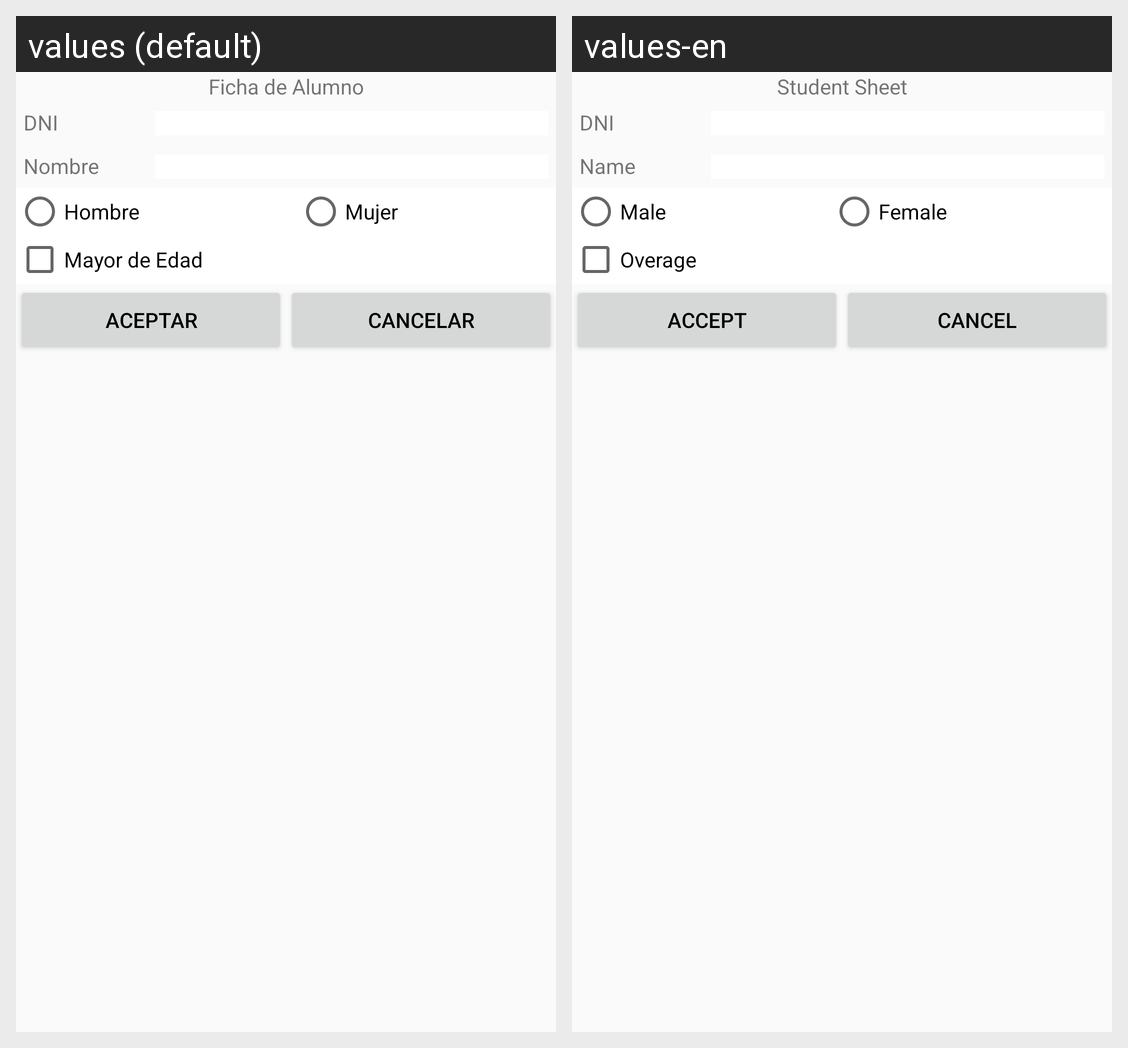

The same Android screen rendered under two of its app's locales, left to right. List the strings drawn on it with the default value and each locale's translation.
Android screen res/layout/activity_main.xml rendered under 2 locales, left to right: values (default), values-en. Device: Nexus 5 (rendered at 1080×1920; each locale shown at half size, 540×960, under a caption strip naming it); theme AppTheme.
Strings drawn on this screen, with the default value and each locale's value (text and hints the layout hard-codes, and strings that could not be matched under every locale, appear in the picture but are not listed):

titulo
  values: Ficha de Alumno
  values-en: Student Sheet

dni
  values: DNI
  values-en: DNI

nombre
  values: Nombre
  values-en: Name

hombre
  values: Hombre
  values-en: Male

mujer
  values: Mujer
  values-en: Female

mayor
  values: Mayor de Edad
  values-en: Overage

aceptar
  values: Aceptar
  values-en: Accept

cancelar
  values: Cancelar
  values-en: Cancel
